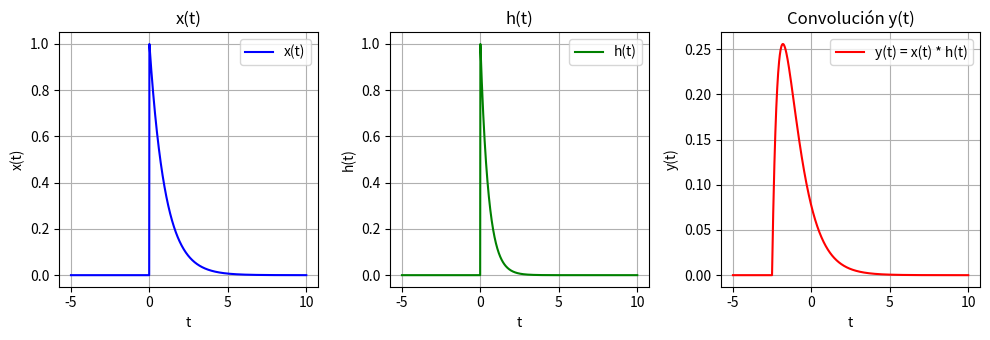

Here is the Python script that generated this plot:
import numpy as np
import matplotlib.pyplot as plt


# Definimos la función escalón unitario
def unit_step(t):
    return np.heaviside(t, 1)

# Definimos las funciones x(t) y h(t)
def x(t):
    return np.exp(-t) * unit_step(t)

def h(t):
    return np.exp(-2*t) * unit_step(t)

# Definimos los parámetros de tiempo
t = np.linspace(-5, 10, 1000)  # Intervalo de tiempo de 0 a 10 con 1000 puntos
dt = t[1] - t[0]

# Calculamos las funciones en el intervalo de tiempo
x_t = x(t)
h_t = h(t)

# Calculamos la convolución de x(t) y h(t)
# se multiplica por dt para obtener la escala correcta.
y_t = np.convolve(h_t, x_t, mode='same') * dt  

# Graficar las funciones y la convolución
plt.figure(figsize=(10, 3.5))

plt.subplot(1, 3, 1)
plt.plot(t, x_t, label='x(t)', color='blue')
plt.title('x(t)')
plt.xlabel('t')
plt.ylabel('x(t)')
plt.grid(True)
plt.legend()

plt.subplot(1, 3, 2)
plt.plot(t, h_t, label='h(t)', color='green')
plt.title('h(t)')
plt.xlabel('t')
plt.ylabel('h(t)')
plt.grid(True)
plt.legend()

plt.subplot(1, 3, 3)
plt.plot(t, y_t, label='y(t) = x(t) * h(t)', color='red')
plt.title('Convolución y(t)')
plt.xlabel('t')
plt.ylabel('y(t)')
plt.grid(True)
plt.legend()

plt.tight_layout()
plt.show()


